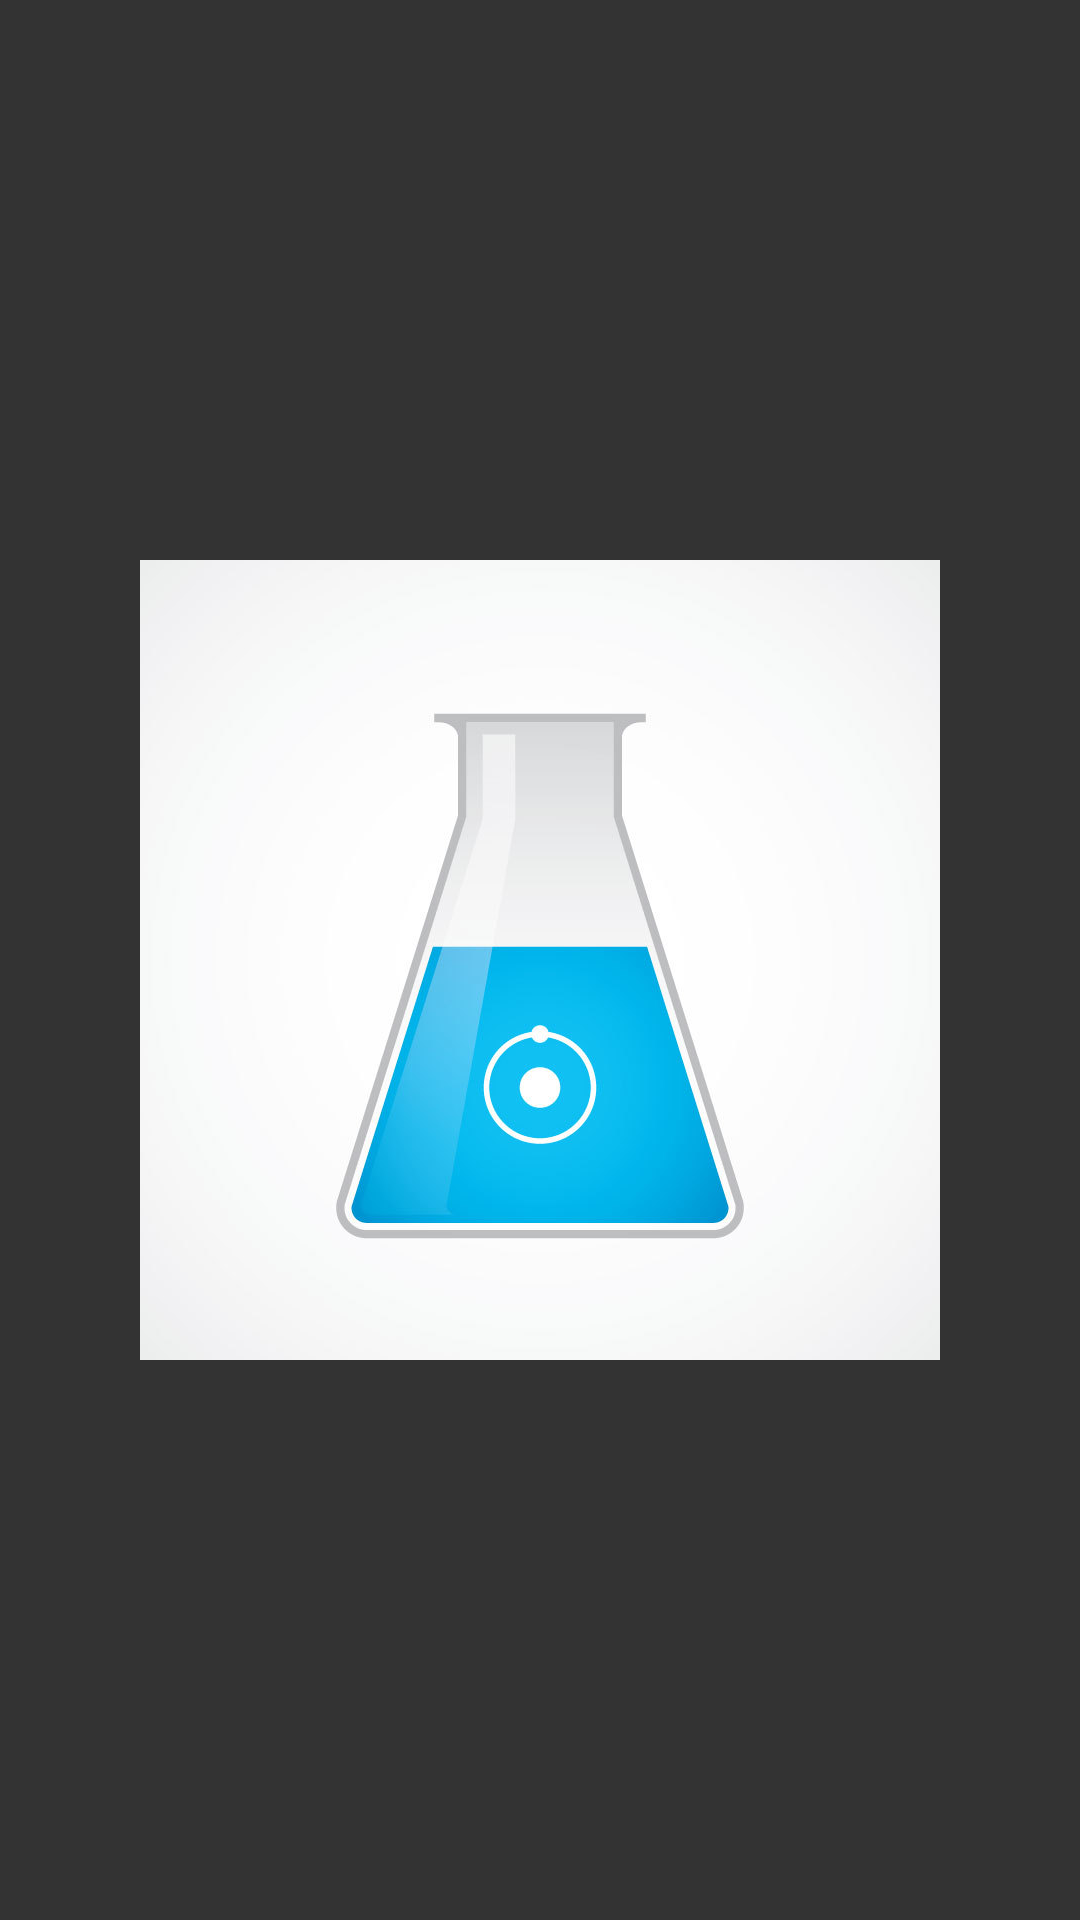

This screen was rendered from an Android layout file. Write that file and the resources it references.
<!-- AndroidManifest.xml: application theme AppTheme -->
<!-- res/layout/fragment_splash.xml -->
<?xml version="1.0" encoding="utf-8"?>
<RelativeLayout xmlns:android="http://schemas.android.com/apk/res/android"
                android:layout_width="match_parent"
                android:layout_height="match_parent"
                android:background="#333">

    <ImageView
        android:layout_width="wrap_content"
        android:layout_height="wrap_content"
        android:layout_centerInParent="true"
        android:src="@drawable/icon"/>
</RelativeLayout>
<!-- resources referenced by this layout -->
<resources>
  <!-- drawable icon: jpg bitmap (drawable-xxhdpi, 26884 bytes) -->
  <style name="AppTheme" parent="@style/Theme.AppCompat.Light.NoActionBar">
          <item name="android:windowFullscreen">true</item>
      </style>
</resources>
